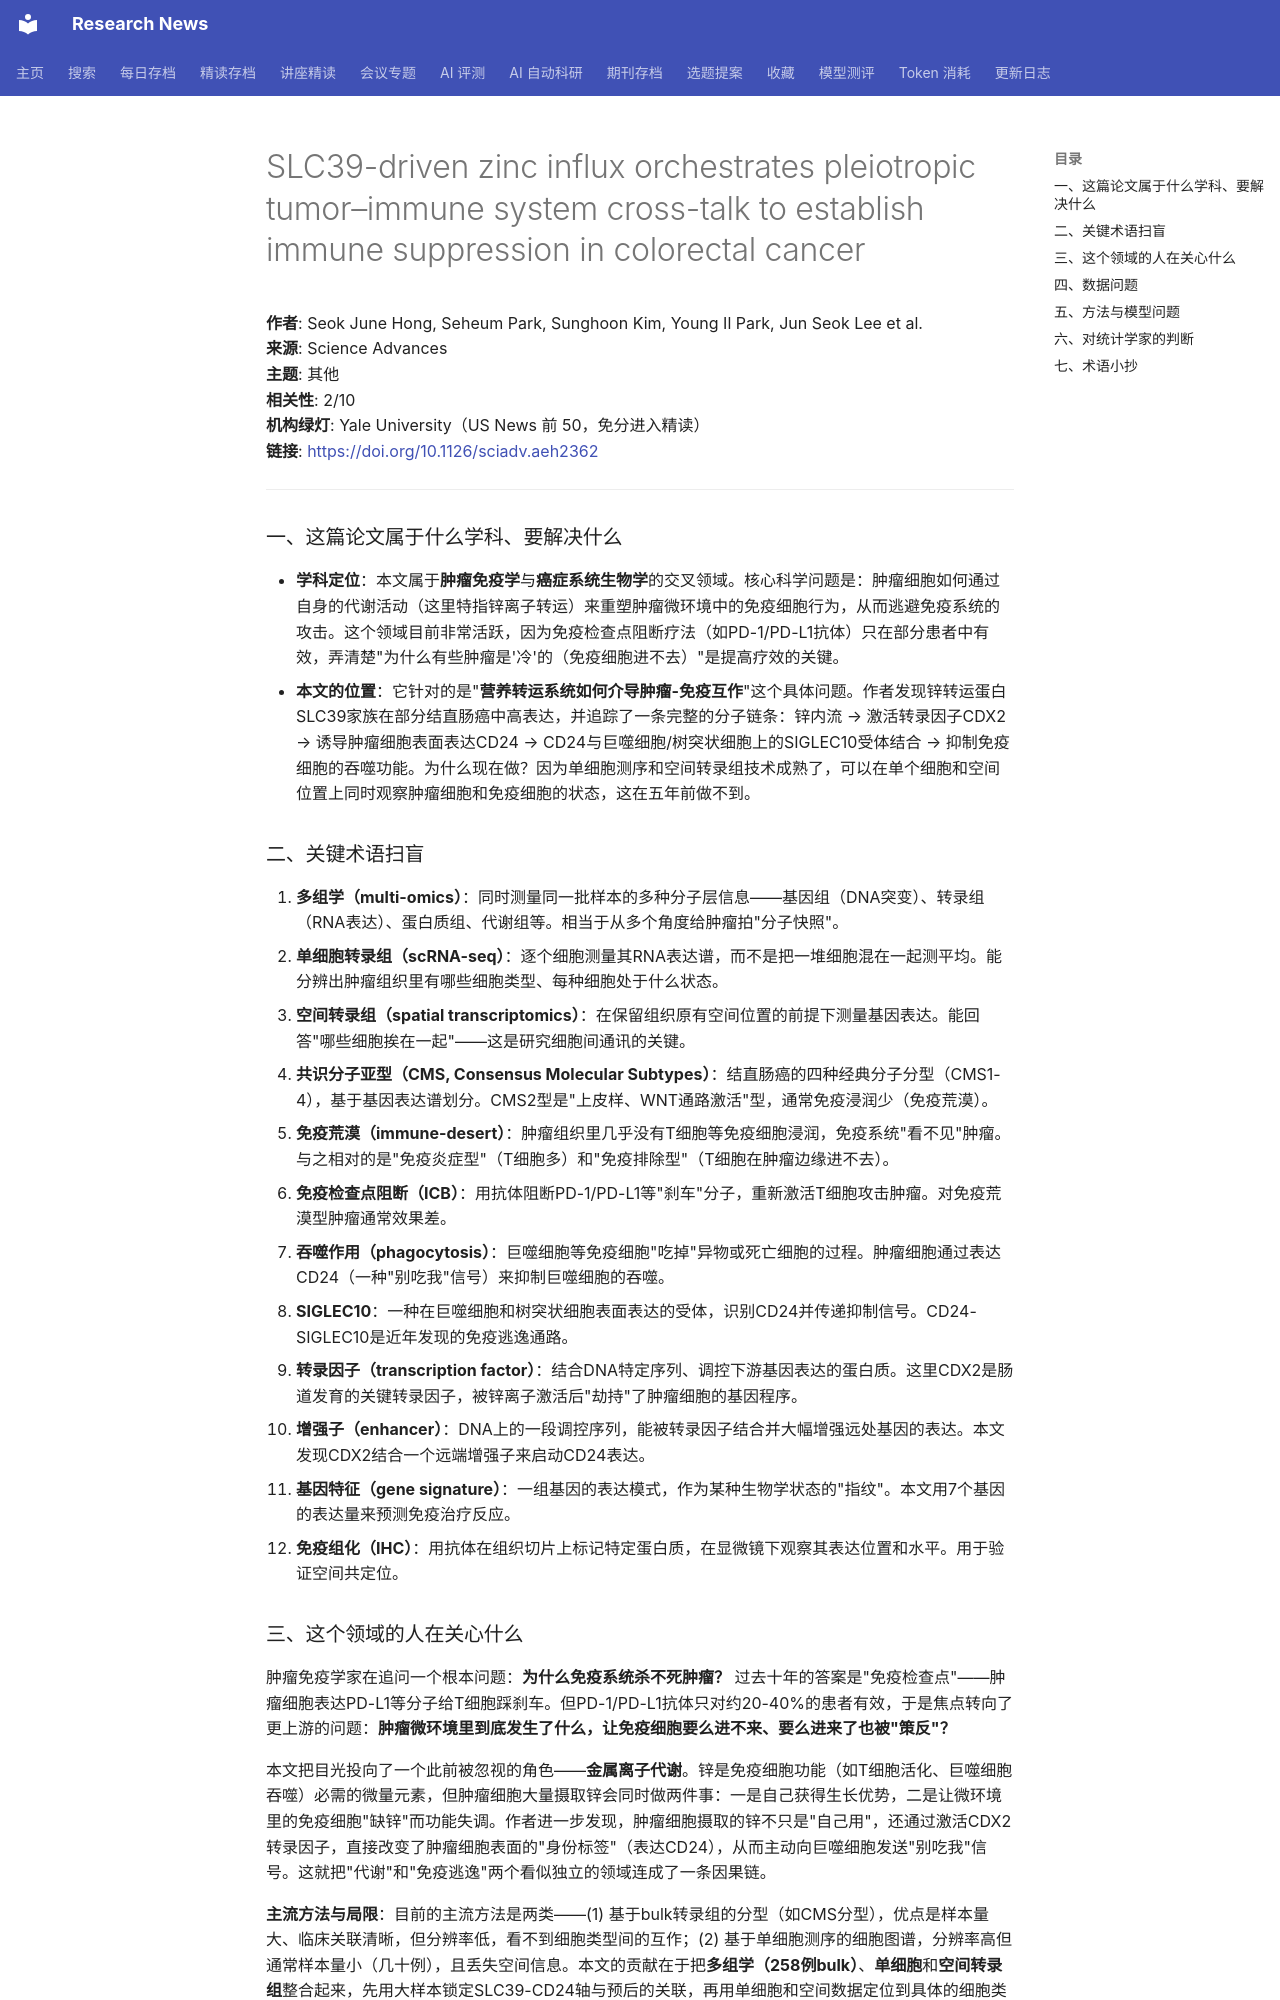

repository: cxy0714/research-news · page: deep_reads/2026-10-13-10.1126_sciadv.aeh2362/index.html · generator: mkdocs

# SLC39-driven zinc influx orchestrates pleiotropic tumor–immune system cross-talk to establish immune suppression in colorectal cancer

**作者**: Seok June Hong, Seheum Park, Sunghoon Kim, Young Il Park, Jun Seok Lee et al.  
**来源**: Science Advances  
**主题**: 其他  
**相关性**: 2/10  
**机构绿灯**: Yale University（US News 前 50，免分进入精读）  
**链接**: <https://doi.org/10.1126/sciadv.aeh2362>

---

### 一、这篇论文属于什么学科、要解决什么

- **学科定位**：本文属于**肿瘤免疫学**与**癌症系统生物学**的交叉领域。核心科学问题是：肿瘤细胞如何通过自身的代谢活动（这里特指锌离子转运）来重塑肿瘤微环境中的免疫细胞行为，从而逃避免疫系统的攻击。这个领域目前非常活跃，因为免疫检查点阻断疗法（如PD-1/PD-L1抗体）只在部分患者中有效，弄清楚"为什么有些肿瘤是'冷'的（免疫细胞进不去）"是提高疗效的关键。
- **本文的位置**：它针对的是"**营养转运系统如何介导肿瘤-免疫互作**"这个具体问题。作者发现锌转运蛋白SLC39家族在部分结直肠癌中高表达，并追踪了一条完整的分子链条：锌内流 → 激活转录因子CDX2 → 诱导肿瘤细胞表面表达CD24 → CD24与巨噬细胞/树突状细胞上的SIGLEC10受体结合 → 抑制免疫细胞的吞噬功能。为什么现在做？因为单细胞测序和空间转录组技术成熟了，可以在单个细胞和空间位置上同时观察肿瘤细胞和免疫细胞的状态，这在五年前做不到。

### 二、关键术语扫盲

1. **多组学（multi-omics）**：同时测量同一批样本的多种分子层信息——基因组（DNA突变）、转录组（RNA表达）、蛋白质组、代谢组等。相当于从多个角度给肿瘤拍"分子快照"。
2. **单细胞转录组（scRNA-seq）**：逐个细胞测量其RNA表达谱，而不是把一堆细胞混在一起测平均。能分辨出肿瘤组织里有哪些细胞类型、每种细胞处于什么状态。
3. **空间转录组（spatial transcriptomics）**：在保留组织原有空间位置的前提下测量基因表达。能回答"哪些细胞挨在一起"——这是研究细胞间通讯的关键。
4. **共识分子亚型（CMS, Consensus Molecular Subtypes）**：结直肠癌的四种经典分子分型（CMS1-4），基于基因表达谱划分。CMS2型是"上皮样、WNT通路激活"型，通常免疫浸润少（免疫荒漠）。
5. **免疫荒漠（immune-desert）**：肿瘤组织里几乎没有T细胞等免疫细胞浸润，免疫系统"看不见"肿瘤。与之相对的是"免疫炎症型"（T细胞多）和"免疫排除型"（T细胞在肿瘤边缘进不去）。
6. **免疫检查点阻断（ICB）**：用抗体阻断PD-1/PD-L1等"刹车"分子，重新激活T细胞攻击肿瘤。对免疫荒漠型肿瘤通常效果差。
7. **吞噬作用（phagocytosis）**：巨噬细胞等免疫细胞"吃掉"异物或死亡细胞的过程。肿瘤细胞通过表达CD24（一种"别吃我"信号）来抑制巨噬细胞的吞噬。
8. **SIGLEC10**：一种在巨噬细胞和树突状细胞表面表达的受体，识别CD24并传递抑制信号。CD24-SIGLEC10是近年发现的免疫逃逸通路。
9. **转录因子（transcription factor）**：结合DNA特定序列、调控下游基因表达的蛋白质。这里CDX2是肠道发育的关键转录因子，被锌离子激活后"劫持"了肿瘤细胞的基因程序。
10. **增强子（enhancer）**：DNA上的一段调控序列，能被转录因子结合并大幅增强远处基因的表达。本文发现CDX2结合一个远端增强子来启动CD24表达。
11. **基因特征（gene signature）**：一组基因的表达模式，作为某种生物学状态的"指纹"。本文用7个基因的表达量来预测免疫治疗反应。
12. **免疫组化（IHC）**：用抗体在组织切片上标记特定蛋白质，在显微镜下观察其表达位置和水平。用于验证空间共定位。
